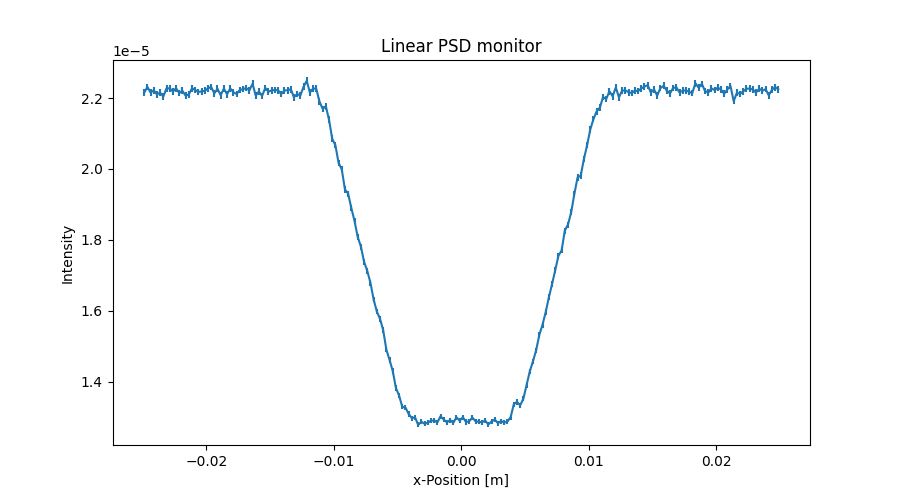

The file beside this chart, header and first rows:
x_axis, Intensity, Error
-2.487500000000000128e-02, 2.214763862000000111e-05, 9.411838823000000525e-08
-2.462500000000000105e-02, 2.231363090999999895e-05, 9.447044427999999626e-08
-2.437500000000000083e-02, 2.215405643000000076e-05, 9.413206284999999648e-08
-2.412500000000000061e-02, 2.221647383000000165e-05, 9.426460413000000636e-08
-2.387500000000000039e-02, 2.210447587000000149e-05, 9.402669447000000120e-08
-2.362500000000000017e-02, 2.215008787999999914e-05, 9.412369741000000062e-08
-2.337499999999999994e-02, 2.204171105999999842e-05, 9.389317805000000043e-08
-2.312499999999999972e-02, 2.227369367999999897e-05, 9.438598971999999698e-08
-2.287499999999999950e-02, 2.226969815999999967e-05, 9.437753248000000164e-08
-2.262499999999999928e-02, 2.218531885000000041e-05, 9.419859438000000203e-08
-2.237499999999999906e-02, 2.227251624000000025e-05, 9.438354248000000501e-08
-2.212499999999999883e-02, 2.214213812000000121e-05, 9.410691045999999715e-08
-2.187499999999999861e-02, 2.220253738000000095e-05, 9.423518455000000152e-08
-2.162499999999999839e-02, 2.206496212000000031e-05, 9.394280064000000150e-08
-2.137500000000000164e-02, 2.210216510999999892e-05, 9.402197714000000341e-08
-2.112500000000000142e-02, 2.227135563000000096e-05, 9.438116657999999707e-08
-2.087500000000000119e-02, 2.222639310000000030e-05, 9.428567341000000461e-08
-2.062500000000000097e-02, 2.216977871999999979e-05, 9.416572131999999945e-08
-2.037500000000000075e-02, 2.218460242999999903e-05, 9.419725070000000516e-08
-2.012500000000000053e-02, 2.220500256000000082e-05, 9.424055464000000291e-08
-1.987500000000000031e-02, 2.227060748000000073e-05, 9.437969103999999886e-08
-1.962500000000000008e-02, 2.231421010999999936e-05, 9.447204969000000658e-08
-1.937499999999999986e-02, 2.212982566999999959e-05, 9.408092556999999548e-08
-1.912499999999999964e-02, 2.226022894000000114e-05, 9.435774078000000400e-08
-1.887499999999999942e-02, 2.207904369999999871e-05, 9.397294850999999381e-08
-1.862499999999999920e-02, 2.226344523999999994e-05, 9.436459206999999448e-08
-1.837499999999999897e-02, 2.210510215999999885e-05, 9.402850315000000402e-08
-1.812499999999999875e-02, 2.226746465999999996e-05, 9.437315197000000170e-08
-1.787499999999999853e-02, 2.216269610000000110e-05, 9.415093226999999592e-08
-1.762499999999999831e-02, 2.211147838999999972e-05, 9.404202677999999493e-08
-1.737500000000000155e-02, 2.222507756999999893e-05, 9.428330787999999882e-08
-1.712500000000000133e-02, 2.224989541000000113e-05, 9.433597623999999356e-08
-1.687500000000000111e-02, 2.227950288999999915e-05, 9.439874148000000274e-08
-1.662500000000000089e-02, 2.221389564999999929e-05, 9.425962340000000071e-08
-1.637500000000000067e-02, 2.239949435999999861e-05, 9.465260469000000048e-08
-1.612500000000000044e-02, 2.206991844999999834e-05, 9.395368453999999516e-08
-1.587500000000000022e-02, 2.218311353000000085e-05, 9.419432524000000005e-08
-1.562500000000000000e-02, 2.205993449999999969e-05, 9.393246340999999400e-08
-1.537499999999999978e-02, 2.228353055000000026e-05, 9.440733299000000499e-08
-1.512499999999999956e-02, 2.217545365000000160e-05, 9.418226603999999404e-08
-1.487499999999999933e-02, 2.221675090000000151e-05, 9.426579867000000433e-08
-1.462500000000000085e-02, 2.222594192999999952e-05, 9.428526017999999746e-08
-1.437500000000000062e-02, 2.221995419000000161e-05, 9.427260171000000507e-08
-1.412500000000000040e-02, 2.211117931999999968e-05, 9.404160506000000145e-08
-1.387500000000000018e-02, 2.221156719999999883e-05, 9.425483456999999503e-08
-1.362499999999999996e-02, 2.221937834999999984e-05, 9.427118629000000419e-08
-1.337499999999999974e-02, 2.224837543999999930e-05, 9.433291383999999674e-08
-1.312499999999999951e-02, 2.202079559000000045e-05, 9.384922230999999674e-08
-1.287499999999999929e-02, 2.211398953999999927e-05, 9.404760342000000178e-08
-1.262500000000000080e-02, 2.206720583000000043e-05, 9.394808638000000660e-08
-1.237500000000000058e-02, 2.231517181999999924e-05, 9.447443029999999932e-08
-1.212500000000000036e-02, 2.248307611000000073e-05, 9.483122819999999394e-08
-1.187500000000000014e-02, 2.215561379000000037e-05, 9.413611185999999828e-08
-1.162499999999999992e-02, 2.226841860000000067e-05, 9.437549972999999968e-08
-1.137499999999999969e-02, 2.226122760999999956e-05, 9.436027849999999702e-08
-1.112499999999999947e-02, 2.190086636999999959e-05, 9.359344618000000661e-08
-1.087499999999999925e-02, 2.169569534999999993e-05, 9.315404629999999479e-08
-1.062500000000000076e-02, 2.176651546999999862e-05, 9.330600384000000571e-08
-1.037500000000000054e-02, 2.138896160000000100e-05, 9.249329348000000268e-08
-1.012500000000000032e-02, 2.085383406999999858e-05, 9.132900586000000427e-08
... 140 more rows
